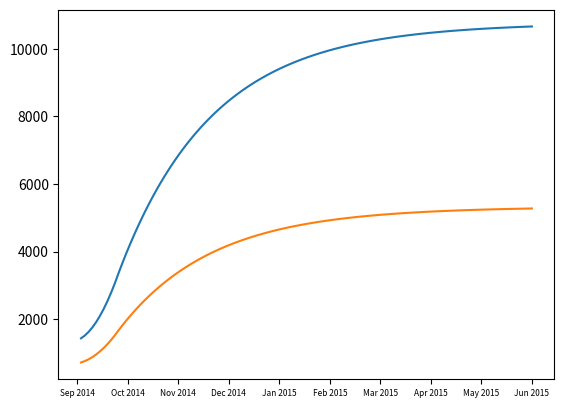

The script that saved this image: (Note: this script raises an exception after producing the figure.)
import csv
import math
import matplotlib.pyplot as plot
import numpy as np

#Adjustments made to SIR model
# Added dedicated information (D, fatalitiy_frac) for dead people to separate the removed + alive and removed + dead people
# Added cumulative infected and dead column to match data 
# No data for number of recovered people so we disregarded this info 

# SIR initial values for Liberia
# Population ≈ 4,300,000, initial cumulative cases = 1378, deaths = 694
S = 4350000 - 1378 - 694   # susceptible
I = 1378.0                 # currently infected
D = 694.0                  # cumulative deaths so far
R = 0.0                    # recovered (non-fatal removals)
N = S + I + D + R

# Parameters tuned to match "fast then slow" growth and ~10k cases, ~5k deaths
beta = 0.043      # infection rate
v = 0.04          # total removal rate from I (recovered + dead)
fatality_frac = 0.53   # proportion of removed people who die

h = 1.0           # data collect time per step
t = 0             # data collection time from start (1 t ~ 2.5 days)
t_switch = 10

# Cumulative infected counter (included to match data set)
cumulative_infected = I  # start with initial cumulative cases = 1378

# Plotting simulated points 
# Gather all points for plotting
S_list = [] # this may not be useful 
I_list = [] # this may not be useful
R_list = []
D_list = []
t_list = []
cumulative_infected_list = []  


months = [
    "Sep 2014", "Oct 2014", "Nov 2014", "Dec 2014",
    "Jan 2015", "Feb 2015", "Mar 2015", "Apr 2015",
    "May 2015", "Jun 2015"
]

with open("simulated_Liberia_2014_2016.csv", 'w', newline='') as file:
    csvwriter = csv.writer(file)
    csvwriter.writerow([
        "Country",
        "Data points collected from the beginning of data set",
        "Cumulative number of infected people",
        "Cumulative number of dead people"
    ])

    # perform exactly 121 iterations
    while t < 121:
        # New infections (S → I)
        dSdt = (-beta * S * I / N)

        # New infections this step
        new_infected = -dSdt * h
        cumulative_infected += new_infected


        # Rate of removals (I → R)
        if t < t_switch:
            dIdt = math.log(-(dSdt),2)/0.01 - v * I # MODIFICATION TO SIR
        else: 
            dIdt = math.log(-(dSdt),30) - v * I # MODIFICATION TO SIR

        # Split removals into recovered and dead
        dRdt = (1.0 - fatality_frac) * v * I # Split removed into recovered and dead
        dDdt = fatality_frac * v * I

        # Euler updates
        S += dSdt * h
        I += dIdt * h
        R += dRdt * h
        D += dDdt * h

        t += h

        # Add stuff to list for plotting
        S_list.append((S))
        I_list.append((I))
        R_list.append((R))
        D_list.append((D))
        t_list.append(t)
        cumulative_infected_list.append(cumulative_infected) 

        # Write simulated cumulative cases & cumulative deaths
        csvwriter.writerow([
            "Liberia",
            int(t),
            math.trunc(float(cumulative_infected)),  # cumulative infected people
            math.trunc(float(D))                     # cumulative dead people
        ])


tick_positions = np.linspace(0, 121, len(months))

# Replace x-axis ticks with month names
plot.xticks(tick_positions, months, rotation=0, fontsize=6)

# plot.plot(t,S_list, label = "Susceptible") MAY NOT BE NECESSARY TO PLOT
plot.plot(t_list,cumulative_infected_list, label = "Simulated_Infected") # Plot cumulative infected not infected on a given day
# plot.plot(t_list,R_list, label = "Simulated_Removed") # MAY NOT BE NECESSARY TO PLOT
plot.plot(t_list,D_list, label = "Simulated_Dead") 

# Scatter real data points for Liberia on top of existing data
L_cumulative_infected_list = []
L_cumulative_deaths_list = []
with open("Liberia_2014_2016.csv", 'r', newline='') as file:
    csv_file = csv.reader(file)
    next(csv_file) # Skip header
    i = 0
    csv_file = list(csv_file) # Convert csv iterator into list that can be indexed
    limited_rows = csv_file[:121] # Only want 121 rows
    for row in limited_rows:
        L_cumulative_infected_list.append(float(row[2]))
        L_cumulative_deaths_list.append(float(row[3]))

plot.scatter(t_list,L_cumulative_infected_list, c="Red", label = "Real_Infected")
plot.scatter(t_list,L_cumulative_deaths_list, c="Black", label = "Real_Dead")

plot.title("Liberia - Cumulative People Infected and Dead")
plot.xlabel("Months")
plot.ylabel("Number of People")
plot.legend()
plot.show()
